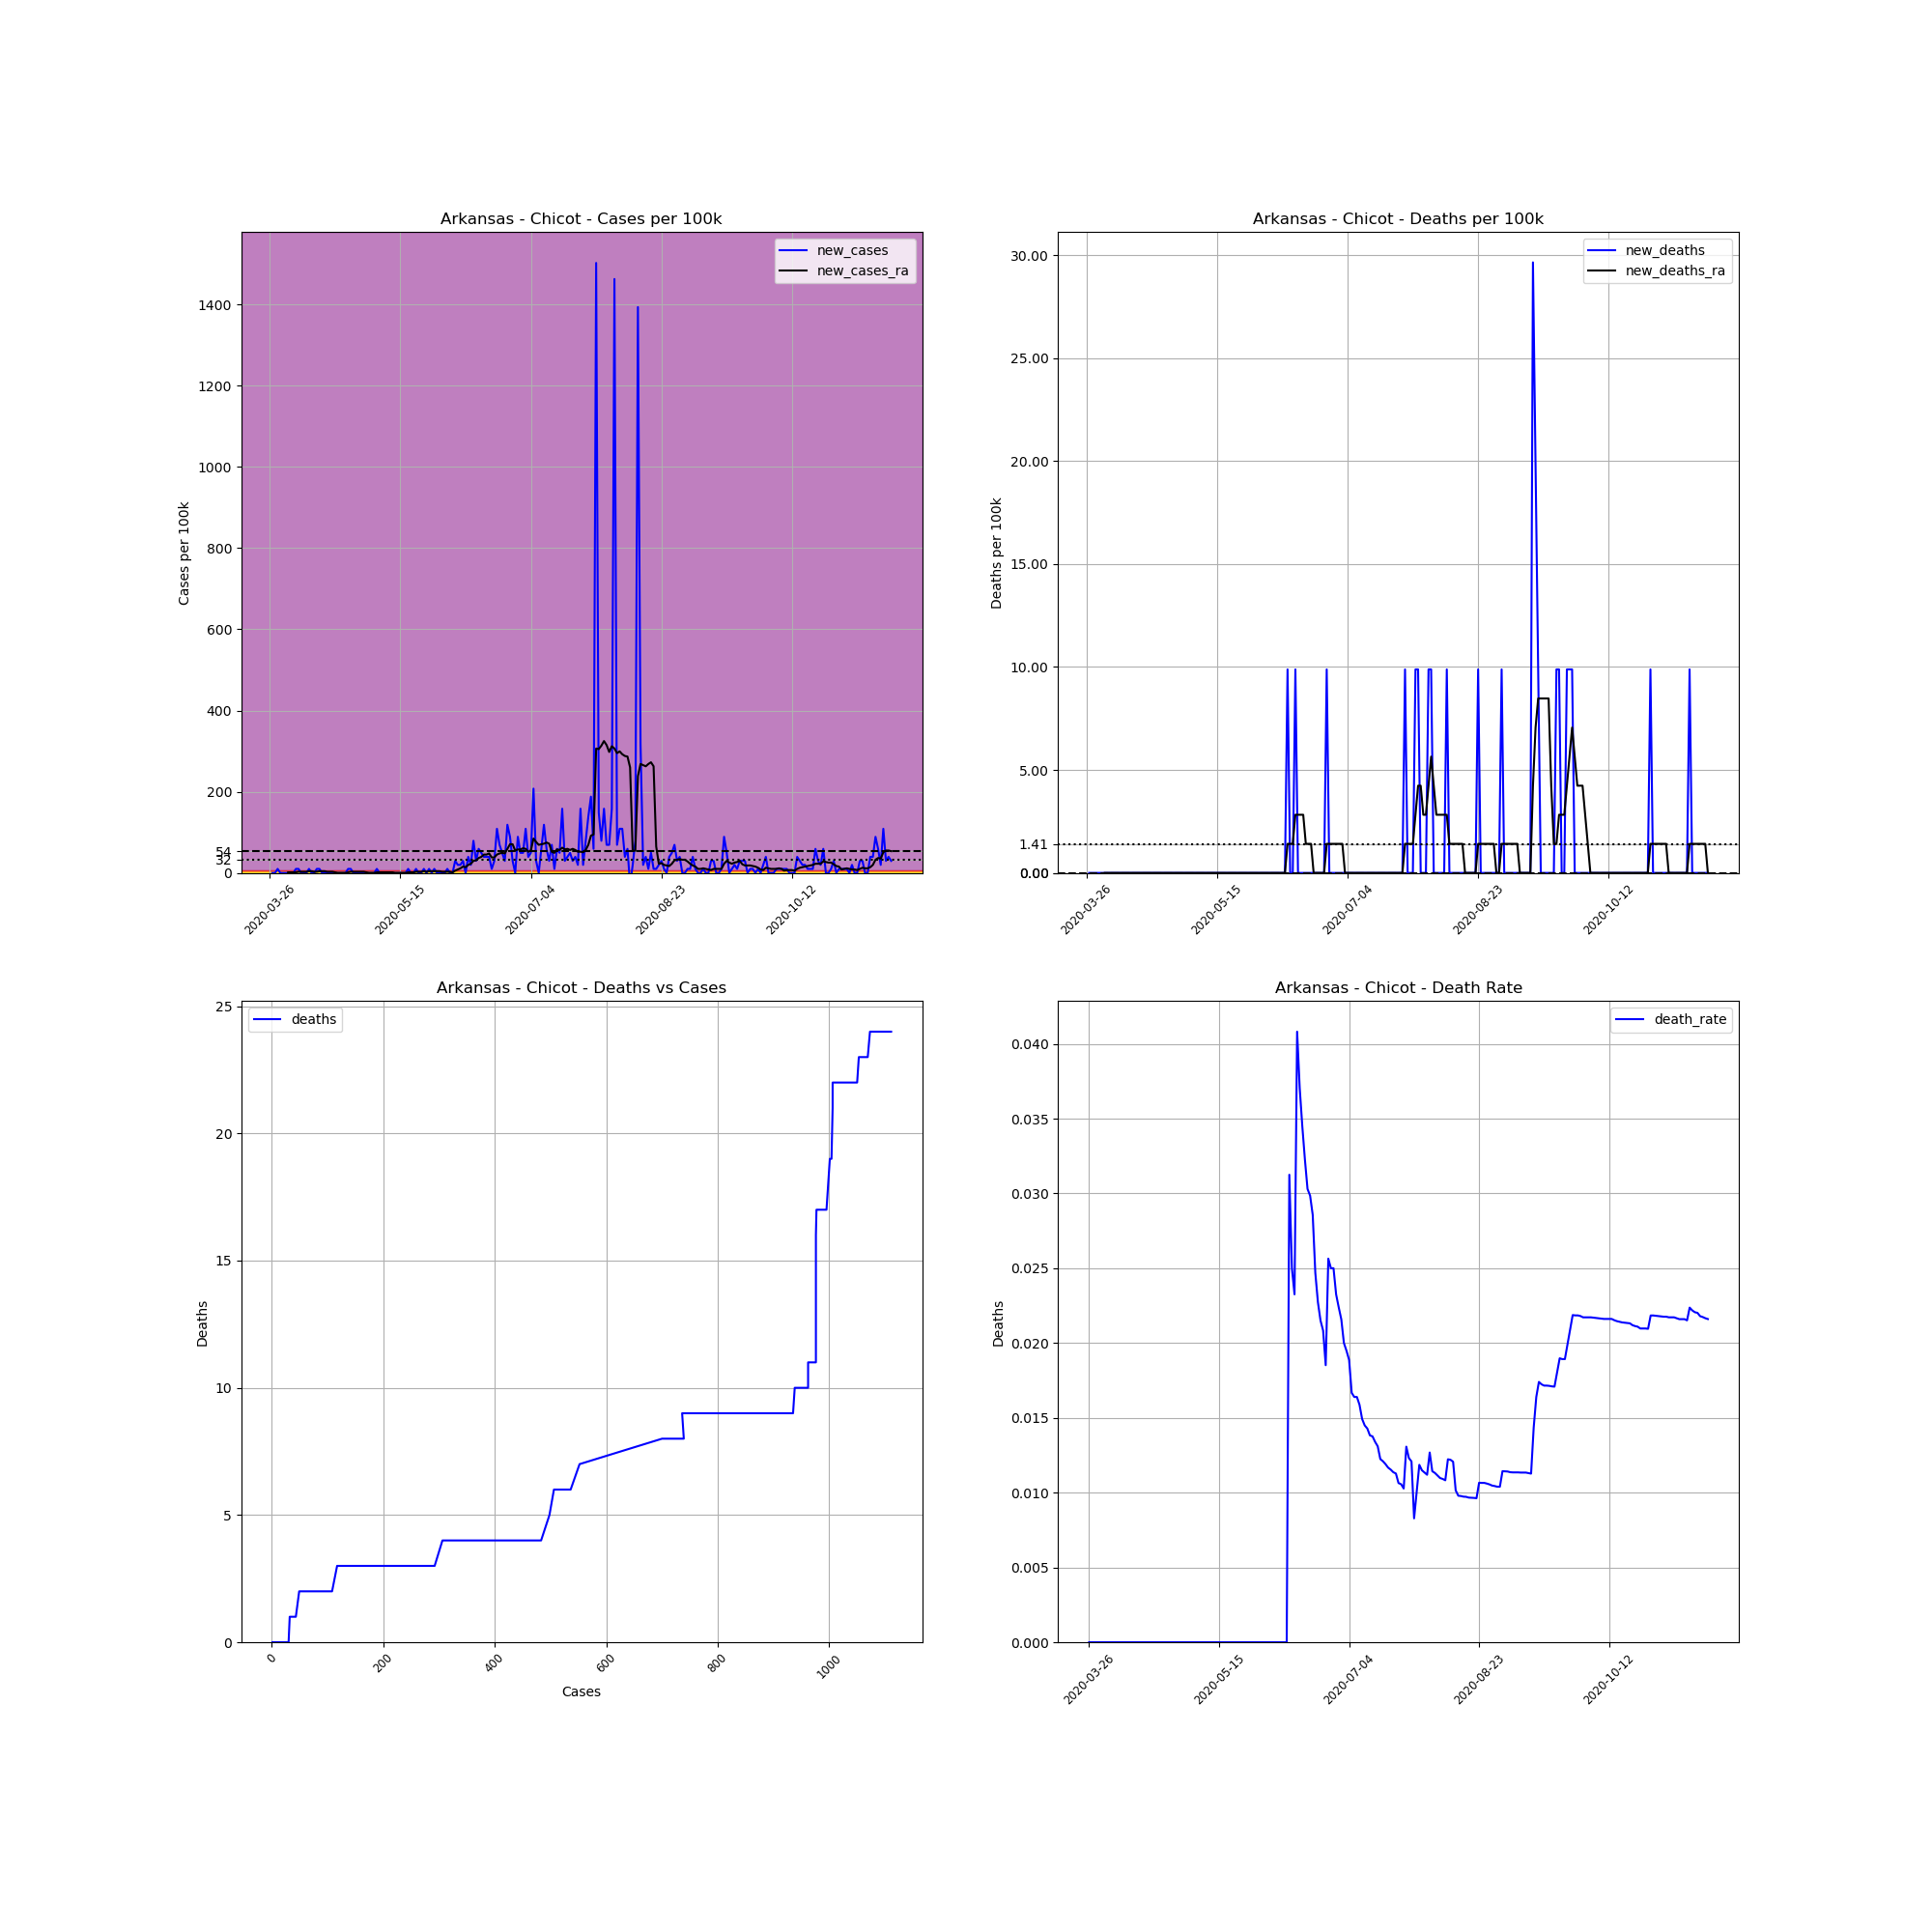

The table this chart was drawn from, first rows:
, date, county, state, fips, cases, deaths, COUNTY, STNAME, CTYNAME, POPESTIMATE2019, cases_per_100k, deaths_per_100k, death_rate, new_cases, new_deaths, new_cases_ra, new_deaths_ra
373994, 2020-03-26, Chicot, Arkansas, 5017, 1, 0, 17, Arkansas, Chicot, 10118, 9.883, 0.0, 0.0, , , , 
373995, 2020-03-27, Chicot, Arkansas, 5017, 1, 0, 17, Arkansas, Chicot, 10118, 9.883, 0.0, 0.0, 0.0, 0.0, , 
373996, 2020-03-28, Chicot, Arkansas, 5017, 1, 0, 17, Arkansas, Chicot, 10118, 9.883, 0.0, 0.0, 0.0, 0.0, , 
373997, 2020-03-29, Chicot, Arkansas, 5017, 2, 0, 17, Arkansas, Chicot, 10118, 19.77, 0.0, 0.0, 9.883, 0.0, , 
373998, 2020-03-30, Chicot, Arkansas, 5017, 2, 0, 17, Arkansas, Chicot, 10118, 19.77, 0.0, 0.0, 0.0, 0.0, , 
373999, 2020-03-31, Chicot, Arkansas, 5017, 2, 0, 17, Arkansas, Chicot, 10118, 19.77, 0.0, 0.0, 0.0, 0.0, , 
374000, 2020-04-01, Chicot, Arkansas, 5017, 2, 0, 17, Arkansas, Chicot, 10118, 19.77, 0.0, 0.0, 0.0, 0.0, , 
374001, 2020-04-02, Chicot, Arkansas, 5017, 2, 0, 17, Arkansas, Chicot, 10118, 19.77, 0.0, 0.0, 0.0, 0.0, 1.412, 0.0
374002, 2020-04-03, Chicot, Arkansas, 5017, 2, 0, 17, Arkansas, Chicot, 10118, 19.77, 0.0, 0.0, 0.0, 0.0, 1.412, 0.0
374003, 2020-04-04, Chicot, Arkansas, 5017, 2, 0, 17, Arkansas, Chicot, 10118, 19.77, 0.0, 0.0, 0.0, 0.0, 1.412, 0.0
374004, 2020-04-05, Chicot, Arkansas, 5017, 3, 0, 17, Arkansas, Chicot, 10118, 29.65, 0.0, 0.0, 9.883, 0.0, 1.412, 0.0
374005, 2020-04-06, Chicot, Arkansas, 5017, 4, 0, 17, Arkansas, Chicot, 10118, 39.53, 0.0, 0.0, 9.883, 0.0, 2.824, 0.0
374006, 2020-04-07, Chicot, Arkansas, 5017, 4, 0, 17, Arkansas, Chicot, 10118, 39.53, 0.0, 0.0, 0.0, 0.0, 2.824, 0.0
374007, 2020-04-08, Chicot, Arkansas, 5017, 4, 0, 17, Arkansas, Chicot, 10118, 39.53, 0.0, 0.0, 0.0, 0.0, 2.824, 0.0
374008, 2020-04-09, Chicot, Arkansas, 5017, 4, 0, 17, Arkansas, Chicot, 10118, 39.53, 0.0, 0.0, 0.0, 0.0, 2.824, 0.0
374009, 2020-04-10, Chicot, Arkansas, 5017, 5, 0, 17, Arkansas, Chicot, 10118, 49.42, 0.0, 0.0, 9.883, 0.0, 4.236, 0.0
374010, 2020-04-11, Chicot, Arkansas, 5017, 5, 0, 17, Arkansas, Chicot, 10118, 49.42, 0.0, 0.0, 0.0, 0.0, 4.236, 0.0
374011, 2020-04-12, Chicot, Arkansas, 5017, 5, 0, 17, Arkansas, Chicot, 10118, 49.42, 0.0, 0.0, 0.0, 0.0, 2.824, 0.0
374012, 2020-04-13, Chicot, Arkansas, 5017, 6, 0, 17, Arkansas, Chicot, 10118, 59.3, 0.0, 0.0, 9.883, 0.0, 2.824, 0.0
374013, 2020-04-14, Chicot, Arkansas, 5017, 7, 0, 17, Arkansas, Chicot, 10118, 69.18, 0.0, 0.0, 9.883, 0.0, 4.236, 0.0
374014, 2020-04-15, Chicot, Arkansas, 5017, 7, 0, 17, Arkansas, Chicot, 10118, 69.18, 0.0, 0.0, 0.0, 0.0, 4.236, 0.0
374015, 2020-04-16, Chicot, Arkansas, 5017, 7, 0, 17, Arkansas, Chicot, 10118, 69.18, 0.0, 0.0, 0.0, 0.0, 4.236, 0.0
374016, 2020-04-17, Chicot, Arkansas, 5017, 7, 0, 17, Arkansas, Chicot, 10118, 69.18, 0.0, 0.0, 0.0, 0.0, 2.824, 0.0
374017, 2020-04-18, Chicot, Arkansas, 5017, 7, 0, 17, Arkansas, Chicot, 10118, 69.18, 0.0, 0.0, 0.0, 0.0, 2.824, 0.0
374018, 2020-04-19, Chicot, Arkansas, 5017, 7, 0, 17, Arkansas, Chicot, 10118, 69.18, 0.0, 0.0, 0.0, 0.0, 2.824, 0.0
374019, 2020-04-20, Chicot, Arkansas, 5017, 7, 0, 17, Arkansas, Chicot, 10118, 69.18, 0.0, 0.0, 0.0, 0.0, 1.412, 0.0
374020, 2020-04-21, Chicot, Arkansas, 5017, 7, 0, 17, Arkansas, Chicot, 10118, 69.18, 0.0, 0.0, 0.0, 0.0, 0.0, 0.0
374021, 2020-04-22, Chicot, Arkansas, 5017, 7, 0, 17, Arkansas, Chicot, 10118, 69.18, 0.0, 0.0, 0.0, 0.0, 0.0, 0.0
374022, 2020-04-23, Chicot, Arkansas, 5017, 7, 0, 17, Arkansas, Chicot, 10118, 69.18, 0.0, 0.0, 0.0, 0.0, 0.0, 0.0
374023, 2020-04-24, Chicot, Arkansas, 5017, 7, 0, 17, Arkansas, Chicot, 10118, 69.18, 0.0, 0.0, 0.0, 0.0, 0.0, 0.0
374024, 2020-04-25, Chicot, Arkansas, 5017, 8, 0, 17, Arkansas, Chicot, 10118, 79.07, 0.0, 0.0, 9.883, 0.0, 1.412, 0.0
374025, 2020-04-26, Chicot, Arkansas, 5017, 9, 0, 17, Arkansas, Chicot, 10118, 88.95, 0.0, 0.0, 9.883, 0.0, 2.824, 0.0
374026, 2020-04-27, Chicot, Arkansas, 5017, 9, 0, 17, Arkansas, Chicot, 10118, 88.95, 0.0, 0.0, 0.0, 0.0, 2.824, 0.0
374027, 2020-04-28, Chicot, Arkansas, 5017, 9, 0, 17, Arkansas, Chicot, 10118, 88.95, 0.0, 0.0, 0.0, 0.0, 2.824, 0.0
374028, 2020-04-29, Chicot, Arkansas, 5017, 9, 0, 17, Arkansas, Chicot, 10118, 88.95, 0.0, 0.0, 0.0, 0.0, 2.824, 0.0
374029, 2020-04-30, Chicot, Arkansas, 5017, 9, 0, 17, Arkansas, Chicot, 10118, 88.95, 0.0, 0.0, 0.0, 0.0, 2.824, 0.0
374030, 2020-05-01, Chicot, Arkansas, 5017, 9, 0, 17, Arkansas, Chicot, 10118, 88.95, 0.0, 0.0, 0.0, 0.0, 2.824, 0.0
374031, 2020-05-02, Chicot, Arkansas, 5017, 9, 0, 17, Arkansas, Chicot, 10118, 88.95, 0.0, 0.0, 0.0, 0.0, 1.412, 0.0
374032, 2020-05-03, Chicot, Arkansas, 5017, 9, 0, 17, Arkansas, Chicot, 10118, 88.95, 0.0, 0.0, 0.0, 0.0, 0.0, 0.0
374033, 2020-05-04, Chicot, Arkansas, 5017, 9, 0, 17, Arkansas, Chicot, 10118, 88.95, 0.0, 0.0, 0.0, 0.0, 0.0, 0.0
374034, 2020-05-05, Chicot, Arkansas, 5017, 9, 0, 17, Arkansas, Chicot, 10118, 88.95, 0.0, 0.0, 0.0, 0.0, 0.0, 0.0
374035, 2020-05-06, Chicot, Arkansas, 5017, 10, 0, 17, Arkansas, Chicot, 10118, 98.83, 0.0, 0.0, 9.883, 0.0, 1.412, 0.0
374036, 2020-05-07, Chicot, Arkansas, 5017, 10, 0, 17, Arkansas, Chicot, 10118, 98.83, 0.0, 0.0, 0.0, 0.0, 1.412, 0.0
374037, 2020-05-08, Chicot, Arkansas, 5017, 10, 0, 17, Arkansas, Chicot, 10118, 98.83, 0.0, 0.0, 0.0, 0.0, 1.412, 0.0
374038, 2020-05-09, Chicot, Arkansas, 5017, 10, 0, 17, Arkansas, Chicot, 10118, 98.83, 0.0, 0.0, 0.0, 0.0, 1.412, 0.0
374039, 2020-05-10, Chicot, Arkansas, 5017, 10, 0, 17, Arkansas, Chicot, 10118, 98.83, 0.0, 0.0, 0.0, 0.0, 1.412, 0.0
374040, 2020-05-11, Chicot, Arkansas, 5017, 10, 0, 17, Arkansas, Chicot, 10118, 98.83, 0.0, 0.0, 0.0, 0.0, 1.412, 0.0
374041, 2020-05-12, Chicot, Arkansas, 5017, 10, 0, 17, Arkansas, Chicot, 10118, 98.83, 0.0, 0.0, 0.0, 0.0, 1.412, 0.0
374042, 2020-05-13, Chicot, Arkansas, 5017, 10, 0, 17, Arkansas, Chicot, 10118, 98.83, 0.0, 0.0, 0.0, 0.0, 0.0, 0.0
374043, 2020-05-14, Chicot, Arkansas, 5017, 10, 0, 17, Arkansas, Chicot, 10118, 98.83, 0.0, 0.0, 0.0, 0.0, 0.0, 0.0
374044, 2020-05-15, Chicot, Arkansas, 5017, 10, 0, 17, Arkansas, Chicot, 10118, 98.83, 0.0, 0.0, 0.0, 0.0, 0.0, 0.0
374045, 2020-05-16, Chicot, Arkansas, 5017, 10, 0, 17, Arkansas, Chicot, 10118, 98.83, 0.0, 0.0, 0.0, 0.0, 0.0, 0.0
374046, 2020-05-17, Chicot, Arkansas, 5017, 10, 0, 17, Arkansas, Chicot, 10118, 98.83, 0.0, 0.0, 0.0, 0.0, 0.0, 0.0
374047, 2020-05-18, Chicot, Arkansas, 5017, 11, 0, 17, Arkansas, Chicot, 10118, 108.7, 0.0, 0.0, 9.883, 0.0, 1.412, 0.0
374048, 2020-05-19, Chicot, Arkansas, 5017, 11, 0, 17, Arkansas, Chicot, 10118, 108.7, 0.0, 0.0, 0.0, 0.0, 1.412, 0.0
374049, 2020-05-20, Chicot, Arkansas, 5017, 11, 0, 17, Arkansas, Chicot, 10118, 108.7, 0.0, 0.0, 0.0, 0.0, 1.412, 0.0
374050, 2020-05-21, Chicot, Arkansas, 5017, 12, 0, 17, Arkansas, Chicot, 10118, 118.6, 0.0, 0.0, 9.883, 0.0, 2.824, 0.0
374051, 2020-05-22, Chicot, Arkansas, 5017, 12, 0, 17, Arkansas, Chicot, 10118, 118.6, 0.0, 0.0, 0.0, 0.0, 2.824, 0.0
374052, 2020-05-23, Chicot, Arkansas, 5017, 12, 0, 17, Arkansas, Chicot, 10118, 118.6, 0.0, 0.0, 0.0, 0.0, 2.824, 0.0
374053, 2020-05-24, Chicot, Arkansas, 5017, 13, 0, 17, Arkansas, Chicot, 10118, 128.5, 0.0, 0.0, 9.883, 0.0, 4.236, 0.0
... 179 more rows
